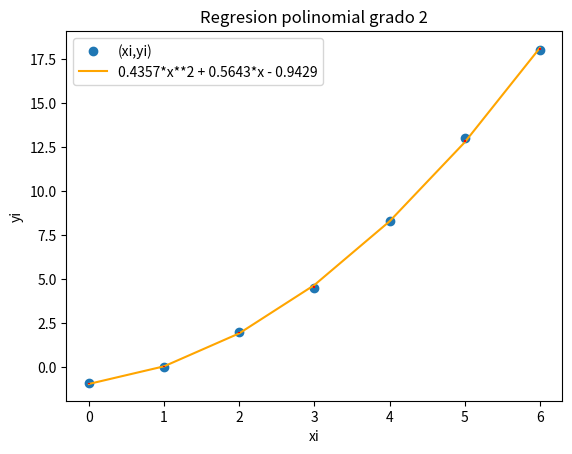

The matplotlib source for this figure:
# regresion con polinomio grado m=2
import numpy as np
import sympy as sym
import matplotlib.pyplot as plt

# INGRESO
xi = [0,   1,    2,    3,    4,   5, 6]
yi = [-0.9, 0,   2,    4.5,  8.3, 13, 18]
m  = 2

# PROCEDIMIENTO
xi = np.array(xi)
yi = np.array(yi)
n  = len(xi)

# llenar matriz a y vector B
k = m + 1
A = np.zeros(shape=(k,k),dtype=float)
B = np.zeros(k,dtype=float)
for i in range(0,k,1):
    for j in range(0,i+1,1):
        coeficiente = np.sum(xi**(i+j))
        A[i,j] = coeficiente
        A[j,i] = coeficiente
    B[i] = np.sum(yi*(xi**i))

# coeficientes, resuelve sistema de ecuaciones
C = np.linalg.solve(A,B)

# polinomio
x = sym.Symbol('x')
f = 0
fetiq = 0
for i in range(0,k,1):
    f = f + C[i]*(x**i)
    fetiq = fetiq + np.around(C[i],4)*(x**i)

fx = sym.lambdify(x,f)
fi = fx(xi)

# errores
ym = np.mean(yi)
xm = np.mean(xi)
errado = fi - yi

sr = np.sum((yi-fi)**2)
syx = np.sqrt(sr/(n-(m+1)))
st = np.sum((yi-ym)**2)

# coeficiente de determinacion
r2 = (st-sr)/st
r2_porcentaje = np.around(r2*100,2)

# SALIDA
print('ymedia = ',ym)
print(' f =',f)
print('coef_determinacion r2 = ',r2)
print(str(r2_porcentaje)+'% de los datos')
print('     se describe con el modelo')

# grafica
plt.plot(xi,yi,'o',label='(xi,yi)')
# plt.stem(xi,yi, bottom=ym)
plt.plot(xi,fi, color='orange', label=fetiq)

# lineas de error
for i in range(0,n,1):
    y0 = np.min([yi[i],fi[i]])
    y1 = np.max([yi[i],fi[i]])
    plt.vlines(xi[i],y0,y1, color='red',
               linestyle = 'dotted')

plt.xlabel('xi')
plt.ylabel('yi')
plt.legend()
plt.title('Regresion polinomial grado '+str(m))
plt.show()
